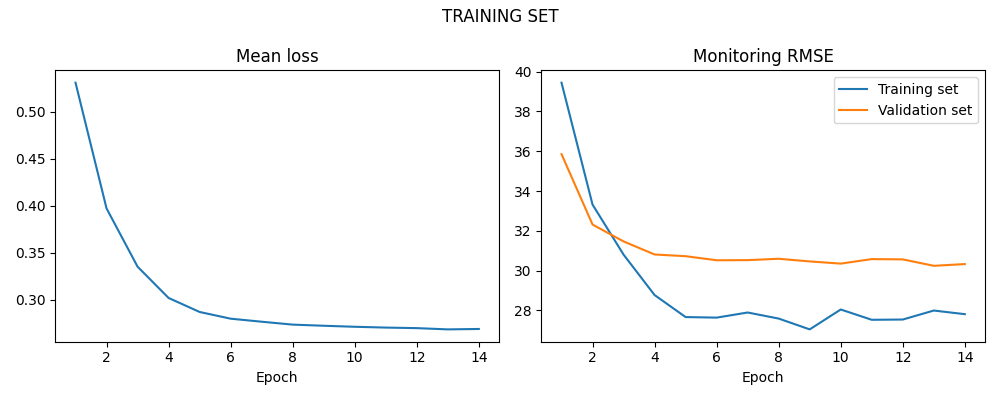

The table this chart was drawn from, first rows:
LOSS, LOSS_SIM, LOSS_VAL
0.5307, 39.45, 35.85
0.3971, 33.32, 32.31
0.3351, 30.8, 31.47
0.3018, 28.77, 30.81
0.2869, 27.66, 30.72
0.2798, 27.64, 30.52
0.2766, 27.89, 30.53
0.2735, 27.59, 30.59
0.2723, 27.04, 30.46
0.2712, 28.04, 30.35
0.2703, 27.53, 30.58
0.2697, 27.54, 30.56
0.2684, 27.99, 30.24
0.2688, 27.81, 30.33
